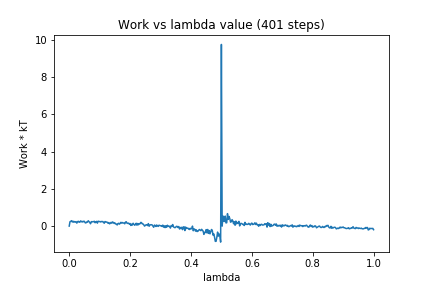

Source data for this figure (header and first rows):
0, 0.0
1, 0.2339
2, 0.2551
3, 0.2913
4, 0.2215
5, 0.2633
6, 0.2105
7, 0.2428
8, 0.2234
9, 0.2398
10, 0.1601
11, 0.2405
12, 0.2567
13, 0.2107
14, 0.2113
15, 0.2802
16, 0.2316
17, 0.253
18, 0.2202
19, 0.2629
20, 0.2542
21, 0.1763
22, 0.1705
23, 0.2232
24, 0.2125
25, 0.2878
26, 0.2384
27, 0.1992
28, 0.1263
29, 0.2342
30, 0.2416
31, 0.2243
32, 0.2383
33, 0.2582
34, 0.1799
35, 0.2218
36, 0.2534
37, 0.1578
38, 0.2622
39, 0.249
40, 0.2448
41, 0.2221
42, 0.2514
43, 0.2356
44, 0.2489
45, 0.2102
46, 0.1522
47, 0.2425
48, 0.2328
49, 0.2152
50, 0.2078
51, 0.1544
52, 0.1919
53, 0.1212
54, 0.1533
55, 0.203
56, 0.1526
57, 0.224
58, 0.1927
59, 0.1413
60, 0.1708
... 340 more rows
